Run: headless pygame with SDL's dummy video driver; simulated clock (each Clock.tick advances the game by its frame time, no real sleeping); random seed 0; keys injected as events and as key.get_pressed() state; no mouse input.
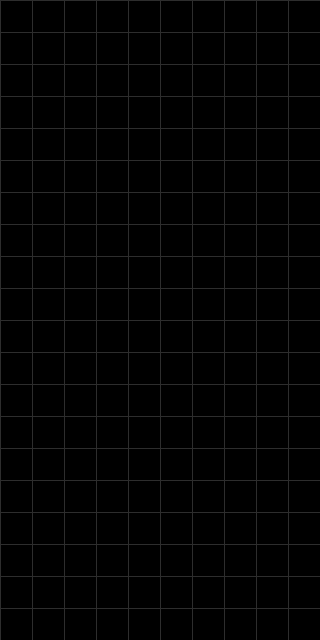
Frame 1 of 4 · flips 1–60 · no input
Frame 2 of 4 · flips 61–180 · tapped SPACE, RETURN · held RIGHT (→), D · screen unchanged from frame 1, image omitted
Frame 3 of 4 · flips 181–300 · held DOWN (↓), S · screen unchanged from frame 2, image omitted
Frame 4 of 4 · flips 301–420 · held LEFT (←), A, UP (↑), W · screen unchanged from frame 3, image omitted

The pygame program that drew these frames:

import pygame as pg

BLACK = (0,0,0)
DARKGREY = (45,45,45)
FPS = 60
TILE_SIZE = 32
GRID_WIDTH = 10
GRID_HEIGHT = 20
WIDTH = TILE_SIZE * GRID_WIDTH
HEIGHT = TILE_SIZE * GRID_HEIGHT
SCREEN_SIZE = (WIDTH,HEIGHT)
BG_COLOUR = BLACK

class Block(pg.sprite.Sprite):
    def __init__(self):
        pg.sprite.Sprite.__init__(self)


class Tetris:
    def __init__(self):
        pg.init()
        self.screen = pg.display.set_mode(SCREEN_SIZE)
        self.clock = pg.time.Clock()
    def draw_grid(self):
        for x in range(0,WIDTH,TILE_SIZE):
            pg.draw.line(self.screen,DARKGREY,(x,0),(x,HEIGHT))
        for y in range(0,HEIGHT,TILE_SIZE):
            pg.draw.line(self.screen,DARKGREY,(0,y),(WIDTH,y))
    def run(self):
        self.running = True
        while self.running:
            self.clock.tick(FPS)
            self.events()
            self.update()
            self.draw()
    def events(self):
        for event in pg.event.get():
            if event.type == pg.QUIT:
                self.running = False
            elif event.type == pg.KEYDOWN:
                if event.key == pg.K_ESCAPE:
                    self.running = False
                elif event.key == pg.K_UP:
                    self.running = True
    def update(self):
        pass
    def draw(self):
        self.screen.fill(BG_COLOUR)
        self.draw_grid()
        pg.display.update()

t = Tetris()
t.run()
pg.quit()
